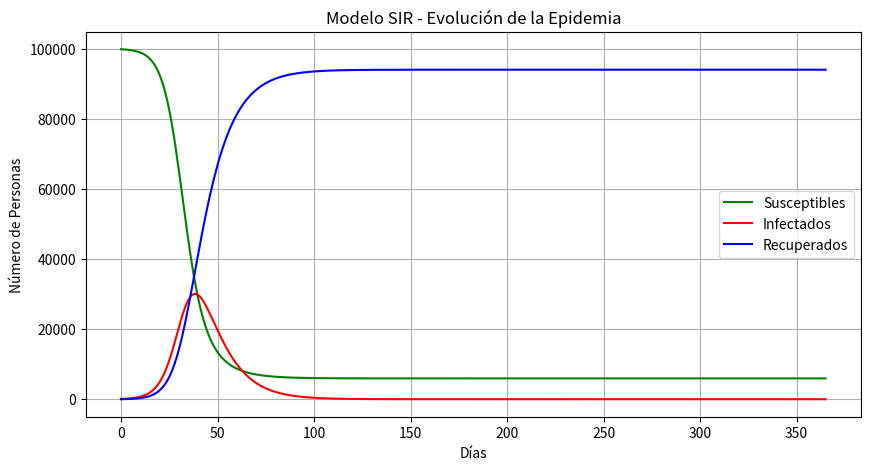

This chart was generated by the following Python code:
from matplotlib import pyplot as plt
import numpy as np
from scipy.integrate import odeint


def modelo_SRI(y, t, beta, gamma):
  """
  Ecuaciones diferenciales del modelo SIR
  """
  S, I, R = y
  N = S + I + R  # Población total
  #2.Flujos
  # Las ecuaciones diferenciales se calculan en la función modelo_SRI
  #Tasa de infección:
  dSdt = -beta * S * I / N           # Susceptibles que se infectan
  dIdt = beta * S * I / N - gamma * I # Nuevos infectados - recuperados
  #Tasa de recuperación:
  dRdt = gamma * I                   # Infectados que se recuperan
  return dSdt, dIdt, dRdt

def run_simulation(num_pers_suseptibles, num_pers_infectadas, num_pers_recuperadas, parametros_de_infeccion, parametros_de_recuperacion, dias): 
  #1.recursos
  poblacion_total = num_pers_suseptibles + num_pers_infectadas + num_pers_recuperadas 
  susceptibles = num_pers_suseptibles
  infectadas = num_pers_infectadas
  recuperadas = num_pers_recuperadas
  print("La epidemia tiene las siguientes caracteríticas inciales")
  print(f"\tpoblacion_total: {poblacion_total}\n\tsusceptibles: {susceptibles}\n\tinfectadas: {infectadas}\n\trecuperadas :{recuperadas}\n\tdías:{dias}\n\tparametro de infección: {parametros_de_infeccion}\n\tparametro de recuperación: {parametros_de_recuperacion}\n")


  # Las condiciones iniciales
  y0 = [susceptibles, infectadas, recuperadas]
  
  # Tiempo a evluar
  dias_por_evaluar = np.linspace(0, dias, dias + 1)  # +1 para incluir el día final
  
  # nos ayudamos de una libería para evaluar la ecuación diferencias
  sol = odeint(modelo_SRI, y0, dias_por_evaluar, args=(parametros_de_infeccion, parametros_de_recuperacion))
  
  # Calcular R0
  r0 = parametros_de_infeccion / parametros_de_recuperacion
  
  # Calcular tasa de cambio inicial
  tasa_de_cambio = parametros_de_infeccion * (susceptibles/poblacion_total) * infectadas - parametros_de_recuperacion * infectadas
      
  print("R0:", r0)
  print("Tasa de cambio inicial:", tasa_de_cambio)
  calcular_metricas_adicionales(sol,parametros_de_infeccion,parametros_de_recuperacion,poblacion_total)
  graficacion(sol,dias_por_evaluar)
  return sol, r0, tasa_de_cambio

def graficacion(sol, dias_por_evaluar): 
  plt.figure(figsize=(10,5))
  
  #varaibles de la ecuacion diferencial
  S = sol[:, 0]  # Susceptibles
  I = sol[:, 1]  # Infectados
  R = sol[:, 2]  # Recuperados

  print("Datos finales despues de " +str(round(dias_por_evaluar[-1])) + " días")
  print(f"\n\tsusceptibles: {round(S[-1])}\n\tinfectadas: {round(I[-1])}\n\trecuperadas :{round(R[-1])}")

  #integrarlas a la grafica
  plt.plot(dias_por_evaluar,S, color='green', label='Susceptibles')
  plt.plot(dias_por_evaluar,I, color='red', label='Infectados')
  plt.plot(dias_por_evaluar,R, color='blue', label='Recuperados')
  plt.xlabel('Días')
  plt.ylabel('Número de Personas')
  plt.title('Modelo SIR - Evolución de la Epidemia')
  plt.legend()
  plt.grid(True)
  plt.show()
  

def calcular_metricas_adicionales(sol, beta, gamma, poblacion_total):
  """Calcula métricas epidemiológicas adicionales"""
  # Pico de la epidemia
  pico_infectados = np.max(sol[:, 1])
  dia_pico = np.argmax(sol[:, 1])
  # Tamaño final de la epidemia  
  infectados_totales = poblacion_total - sol[-1, 0]
  print(f"pico_infectados: {pico_infectados}\ndia_pico: {dia_pico}\ninfectados_totales: {infectados_totales}")

if __name__ == "__main__":
  run_simulation(99900, 100, 0, 0.3, 0.1, 365)